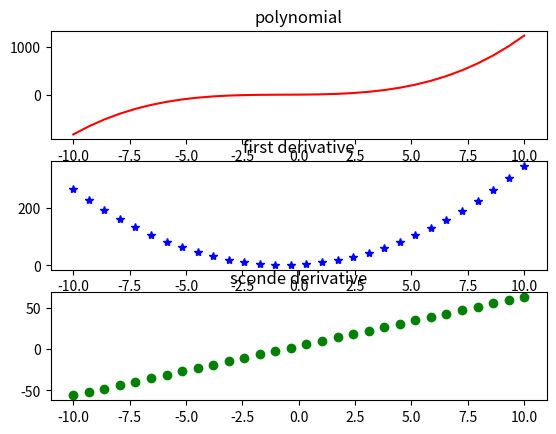

Write Python code to recreate this figure.
# -*- coding: utf-8 -*-
import numpy as np
import matplotlib.pyplot as plt


# x = np.linspace(0, 10, 100)
# plt.plot(x, np.sin(x))
# plt.title('a sine curve')
# plt.xlabel('x')
# plt.ylabel('sin(x)')
# plt.show()



# 我们来画一个  f(x)=x^{3}+2x^{2}+3x+4 函数的图形：
#
# func = np.poly1d(np.array([1,2,3,4]).astype(float)) #生成指定的多项式
# x = np.linspace(-10,10,60) #获得自变量X的一个取值数组
# y = func(x)                #获得结果y的数组
# plt.plot(x,y)
# plt.xlabel('x')       #设置x轴标签
# plt.ylabel('y(x)')    #设置y轴标签
# plt.show()

# 我们再绘制 f(x)=x^{3}+2x^{2}+3x+4 的同时，再绘制其一阶导函数 f'(x)的图像。
# func = np.poly1d(np.array([1,2,3,4]).astype(float))
# func1 = func.deriv(1)
# x = np.linspace(-10,10,30)
# y = func(x)
# y1 = func1(x)
# plt.plot(x,y,':r', label='y=f(x)')
# plt.plot(x,y1,'-g', label=r"y=f'(x)")
# plt.legend()
# plt.show()

# 这里我们采用了颜色+线形的简单方法，我这里列举几个常用的：
# 实线（-）；虚线（--）；点划线（-.）；实点线（:）
# 绿色（g）；青色（c）；黑色（k）；红色（r）；蓝色（b）；黄色（y）



func = np.poly1d(np.array([1,2,3,4]).astype(float)) #原函数
func1 = func.deriv(1)                               #一阶导函数
func2 = func.deriv(2)                               #二阶导函数
x = np.linspace(-10,10,30)
y = func(x)
y1 = func1(x)
y2 = func2(x)

plt.subplot(311)                   #3行1列排布子图，该为第1个子图
plt.plot(x,y,'r-')
plt.title('polynomial')

plt.subplot(312)                   #3行1列排布子图，该为第2个子图
plt.plot(x,y1,'b*')
plt.title('first derivative')

plt.subplot(313)                   #3行1列排布子图，该为第3个子图
plt.plot(x,y2,'go')
plt.title('sconde derivative')

plt.show()






